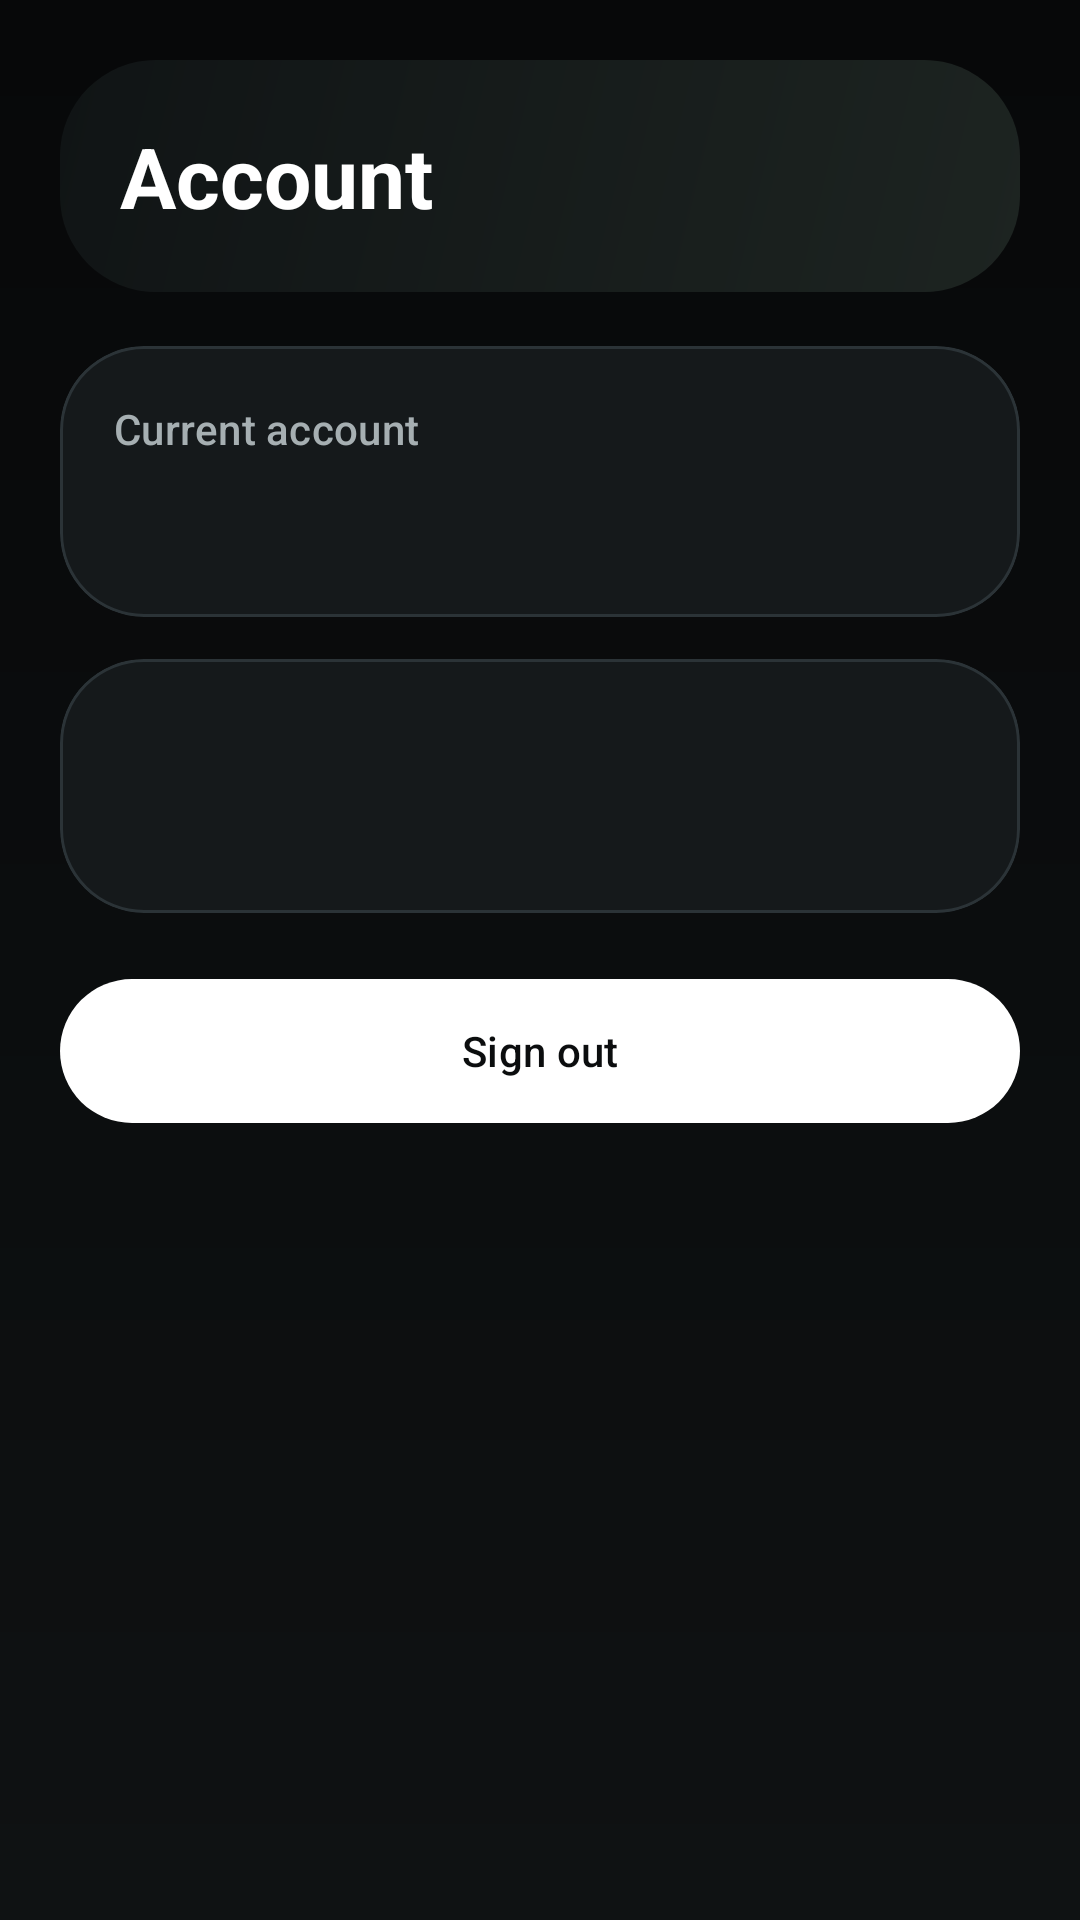

The Android layout XML behind this screen, and the referenced resources:
<!-- AndroidManifest.xml: application theme Theme.DriveTracker -->
<!-- res/layout/fragment_profile.xml -->
<?xml version="1.0" encoding="utf-8"?>
<androidx.constraintlayout.widget.ConstraintLayout xmlns:android="http://schemas.android.com/apk/res/android"
    xmlns:app="http://schemas.android.com/apk/res-auto"
    android:layout_width="match_parent"
    android:layout_height="match_parent"
    android:background="@drawable/bg_screen_canvas">

    <ScrollView
        android:layout_width="0dp"
        android:layout_height="0dp"
        android:fillViewport="true"
        app:layout_constraintBottom_toBottomOf="parent"
        app:layout_constraintEnd_toEndOf="parent"
        app:layout_constraintStart_toStartOf="parent"
        app:layout_constraintTop_toTopOf="parent">

        <LinearLayout
            android:layout_width="match_parent"
            android:layout_height="wrap_content"
            android:orientation="vertical"
            android:padding="20dp">

            <com.google.android.material.card.MaterialCardView
                android:layout_width="match_parent"
                android:layout_height="wrap_content"
                app:cardBackgroundColor="@android:color/transparent"
                app:cardCornerRadius="30dp"
                app:cardElevation="0dp"
                app:strokeWidth="0dp">

                <LinearLayout
                    android:layout_width="match_parent"
                    android:layout_height="wrap_content"
                    android:background="@drawable/bg_hero_panel"
                    android:orientation="vertical"
                    android:padding="20dp">

                    <TextView
                        android:layout_width="match_parent"
                        android:layout_height="wrap_content"
                        android:text="@string/profile_title"
                        android:textAppearance="@style/TextAppearance.Material3.HeadlineMedium"
                        android:textColor="@color/uber_white"
                        android:textStyle="bold" />
                </LinearLayout>
            </com.google.android.material.card.MaterialCardView>

            <com.google.android.material.card.MaterialCardView
                android:layout_width="match_parent"
                android:layout_height="wrap_content"
                android:layout_marginTop="18dp"
                app:cardBackgroundColor="@color/uber_surface"
                app:cardCornerRadius="28dp"
                app:strokeColor="@color/uber_surface_line"
                app:strokeWidth="1dp">

                <LinearLayout
                    android:layout_width="match_parent"
                    android:layout_height="wrap_content"
                    android:orientation="vertical"
                    android:padding="18dp">

                    <TextView
                        android:layout_width="match_parent"
                        android:layout_height="wrap_content"
                        android:text="@string/profile_current_account"
                        android:textAppearance="@style/TextAppearance.Material3.LabelLarge"
                        android:textColor="@color/uber_text_secondary" />

                    <TextView
                        android:id="@+id/email_text"
                        android:layout_width="match_parent"
                        android:layout_height="wrap_content"
                        android:layout_marginTop="6dp"
                        android:textAppearance="@style/TextAppearance.Material3.TitleLarge"
                        android:textColor="@color/uber_text_primary"
                        android:textStyle="bold" />
                </LinearLayout>
            </com.google.android.material.card.MaterialCardView>

            <com.google.android.material.card.MaterialCardView
                android:layout_width="match_parent"
                android:layout_height="wrap_content"
                android:layout_marginTop="14dp"
                app:cardBackgroundColor="@color/uber_surface"
                app:cardCornerRadius="28dp"
                app:strokeColor="@color/uber_surface_line"
                app:strokeWidth="1dp">

                <LinearLayout
                    android:layout_width="match_parent"
                    android:layout_height="wrap_content"
                    android:orientation="vertical"
                    android:padding="18dp">

                    <TextView
                        android:id="@+id/sync_title_text"
                        android:layout_width="match_parent"
                        android:layout_height="wrap_content"
                        android:textAppearance="@style/TextAppearance.Material3.TitleMedium"
                        android:textColor="@color/uber_text_primary"
                        android:textStyle="bold" />

                    <TextView
                        android:id="@+id/sync_message_text"
                        android:layout_width="match_parent"
                        android:layout_height="wrap_content"
                        android:layout_marginTop="8dp"
                        android:textAppearance="@style/TextAppearance.Material3.BodyMedium"
                        android:textColor="@color/uber_text_secondary" />
                </LinearLayout>
            </com.google.android.material.card.MaterialCardView>

            <com.google.android.material.button.MaterialButton
                android:id="@+id/sign_out_button"
                android:layout_width="match_parent"
                android:layout_height="wrap_content"
                android:layout_marginTop="18dp"
                android:minHeight="56dp"
                app:backgroundTint="@color/uber_white"
                android:textColor="@color/uber_black"
                android:text="@string/sign_out" />
        </LinearLayout>
    </ScrollView>
</androidx.constraintlayout.widget.ConstraintLayout>
<!-- resources referenced by this layout -->
<resources>
  <color name="uber_black">#0B0D0E</color>
  <color name="uber_surface">#15191B</color>
  <color name="uber_surface_line">#2B3337</color>
  <color name="uber_text_primary">#F3F5F4</color>
  <color name="uber_text_secondary">#A6AFB2</color>
  <color name="uber_white">#FFFFFF</color>
  <!-- drawable bg_hero_panel (drawable) -->
  <?xml version="1.0" encoding="utf-8"?>
  <shape xmlns:android="http://schemas.android.com/apk/res/android" android:shape="rectangle">
      <gradient
          android:angle="315"
          android:endColor="#1D2421"
          android:startColor="#101415" />
      <corners android:radius="32dp" />
  </shape>
  <!-- drawable bg_screen_canvas (drawable) -->
  <?xml version="1.0" encoding="utf-8"?>
  <shape xmlns:android="http://schemas.android.com/apk/res/android" android:shape="rectangle">
      <gradient
          android:angle="270"
          android:endColor="#0F1213"
          android:startColor="#070809" />
  </shape>
  <string name="profile_current_account">Current account</string>
  <string name="profile_title">Account</string>
  <string name="sign_out">Sign out</string>
  <style name="Theme.DriveTracker" parent="Theme.Material3.Dark.NoActionBar">
          <item name="colorPrimary">@color/uber_black</item>
          <item name="colorOnPrimary">@color/uber_white</item>
          <item name="colorPrimaryContainer">@color/uber_black</item>
          <item name="colorOnPrimaryContainer">@color/uber_white</item>
          <item name="colorSecondary">@color/uber_green</item>
          <item name="colorOnSecondary">@color/uber_black</item>
          <item name="colorSecondaryContainer">@android:color/transparent</item>
          <item name="colorOnSecondaryContainer">@color/uber_black</item>
          <item name="colorSurface">@color/uber_surface</item>
          <item name="colorOnSurface">@color/uber_text_primary</item>
          <item name="colorSurfaceVariant">@color/uber_surface_alt</item>
          <item name="colorOnSurfaceVariant">@color/uber_text_secondary</item>
          <item name="colorOutline">@color/uber_surface_line</item>
          <item name="android:windowBackground">@color/uber_canvas</item>
          <item name="android:colorBackground">@color/uber_canvas</item>
          <item name="android:statusBarColor" tools:targetApi="l">@color/uber_canvas</item>
          <item name="android:navigationBarColor">@color/uber_canvas</item>
          <item name="android:windowLightStatusBar" tools:targetApi="m">false</item>
          <item name="android:windowLightNavigationBar" tools:targetApi="o_mr1">false</item>
      </style>
  <color name="uber_green">#22C55E</color>
  <color name="uber_surface_alt">#1D2326</color>
  <color name="uber_canvas">#0A0C0D</color>
</resources>
